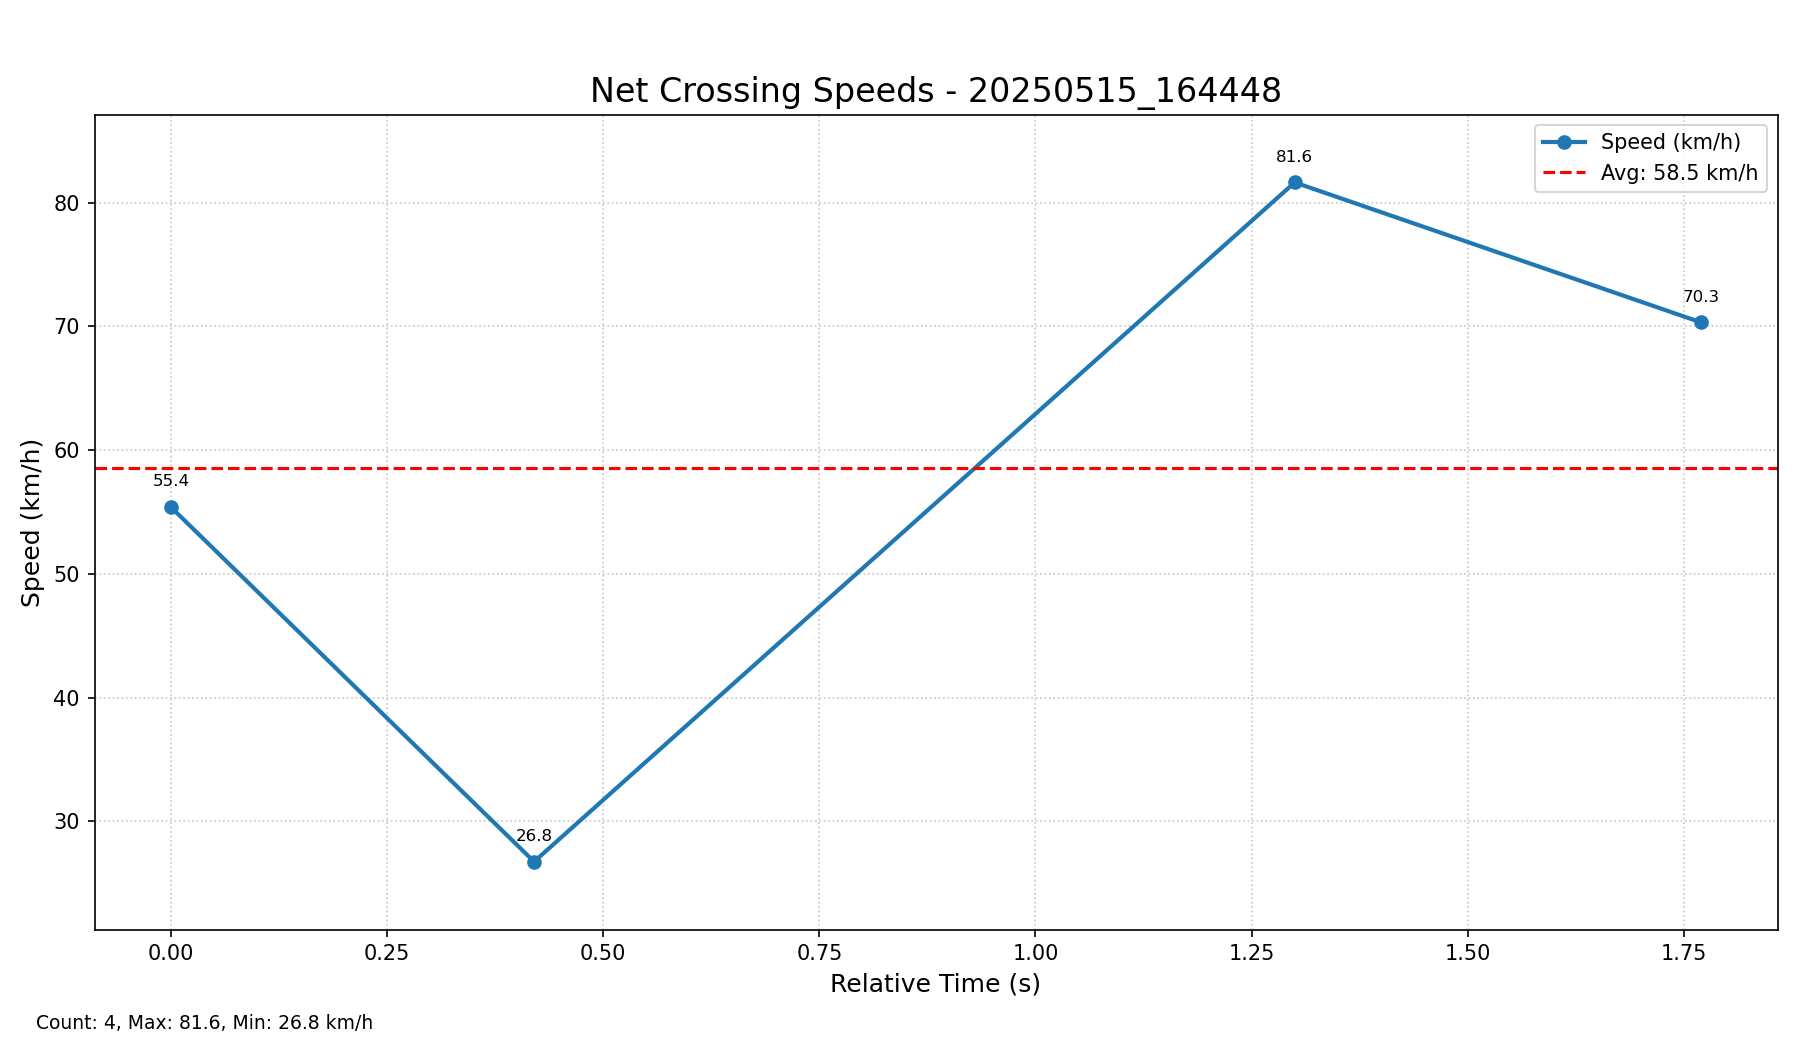

The data file committed next to this chart (first rows):
Timestamp, Point Number, Relative Time (s), Speed (km/h)
20250515_164448, 1, 0.00, 55.4
20250515_164448, 2, 0.42, 26.8
20250515_164448, 3, 1.30, 81.6
20250515_164448, 4, 1.77, 70.3
Statistic, Value
Total Points, 4
Average Speed (km/h), 58.5
Maximum Speed (km/h), 81.6
Minimum Speed (km/h), 26.8
